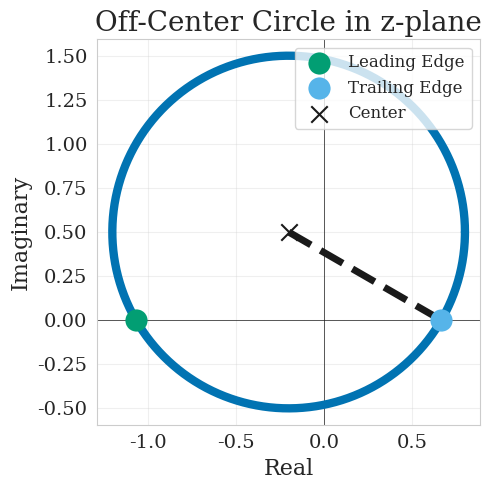

Generate this figure with matplotlib: (Note: this script raises an exception after producing the figure.)
import numpy as np
from scipy.sparse import csr_matrix, kron, eye
from scipy.sparse.linalg import spsolve

import matplotlib.pyplot as plt
import seaborn as sns

"""Plot setup"""
sns.set_style("whitegrid")
sns.set_color_codes(palette="colorblind")
palette = sns.color_palette("colorblind")

plt.rcParams.update({
	"text.usetex": False,  # keep False to avoid requiring a LaTeX installation
	"mathtext.fontset": "cm",  # Computer Modern (LaTeX-like)
	"font.family": "serif",
	"font.serif": ["Computer Modern Roman", "DejaVu Serif"],
    "axes.labelsize": 16,      # increase axis label size
    "axes.titlesize": 18,
    "xtick.labelsize": 14,     # increase tick / bin label size
    "ytick.labelsize": 14,
    "legend.fontsize": 12,
})

c = 1.0  # circle radius in z-plane
offset = 0.2-0.5j  # offset of circle center from origin (creates camber and thickness)
beta = np.arcsin(offset.imag / c)
# print(beta)
# Create a circle centered at (-offset, 0) in the z-plane
# This offset creates the characteristic airfoil shape
thetas = np.linspace(0, 2*np.pi, 1000)
z_circle = c * np.exp(1j*thetas) - offset

z1 = np.sqrt(c**2 - offset.imag**2) - offset.real
z2 = -np.sqrt(c**2 - offset.imag**2) - offset.real

plt.figure(figsize=(5,5))

leading_edge_color = palette[2]
trailing_edge_color = palette[9]

plt.axvline(x=0, color='k', linewidth=0.5)
plt.axhline(y=0, color='k', linewidth=0.5)
plt.plot(z_circle.real, z_circle.imag, 'b-', linewidth=6)
plt.plot([-offset.real, z1.real], [-offset.imag, z1.imag], 'k--', linewidth=5)
plt.scatter(z2.real, z2.imag, color=leading_edge_color, marker='o',zorder=10, linewidth = 10, label='Leading Edge')
plt.scatter(z1.real, z1.imag, color=trailing_edge_color, marker='o',zorder=11, linewidth = 10, label='Trailing Edge')
plt.scatter(-offset.real, -offset.imag, color='k', marker='x', s=140, label='Center')

plt.xlabel('Real')
plt.ylabel('Imaginary')
plt.title('Off-Center Circle in z-plane', fontsize=20)
plt.grid(True, alpha=0.3)
plt.axis('equal')

# Move legend to not overlap with points
plt.legend(loc='upper right')
plt.tight_layout()
plt.savefig("output/complex_circle_z_plane.svg")